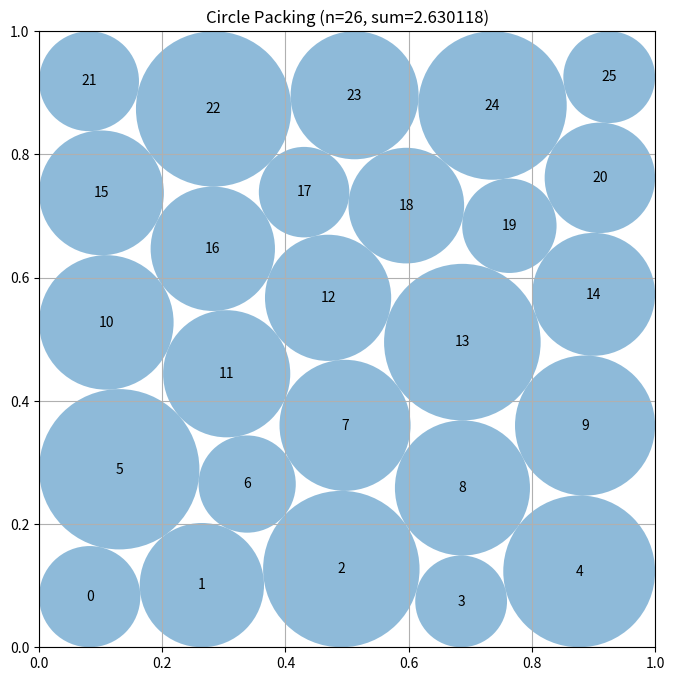

Source code (Python):
# EVOLVE-BLOCK-START
"""Constructor-based circle packing for n=26 circles"""
import numpy as np


def construct_packing():
    """Use deterministic multistart layered SLSQP searches and LP certification."""
    from scipy.optimize import minimize

    n = 26
    ii, jj = np.triu_indices(n, 1)

    def slacks(z):
        p = z[:2 * n].reshape(n, 2)
        r = z[2 * n:]
        d = np.sqrt(np.sum((p[ii] - p[jj]) ** 2, axis=1))
        return np.concatenate((
            p[:, 0] - r, 1.0 - p[:, 0] - r,
            p[:, 1] - r, 1.0 - p[:, 1] - r,
            d - r[ii] - r[jj],
        ))

    def layered_seed(counts, skew):
        """Create a near-hexagonal row seed with a controlled horizontal skew."""
        points = []
        for row, count in enumerate(counts):
            y = 0.085 + 0.2075 * row
            offset = (0.013 if row % 2 else -0.013) + skew * (row - 2)
            xs = np.linspace(0.085, 0.915, count) + offset
            points.extend((x, y) for x in xs)
        return np.asarray(points, dtype=float)

    best_centers = None
    best_radii = None
    best_value = -np.inf
    k = np.arange(n)

    # Moving the six-circle row, and allowing a second six-circle row with a
    # compensating four-circle row, exposes different boundary contact graphs.
    layouts = (
        (5, 5, 6, 5, 5),
        (5, 6, 5, 5, 5),
        (5, 5, 5, 6, 5),
        (5, 6, 5, 6, 4),
    )
    starts = (
        (0.0, 0.004), (1.1, 0.007), (2.3, 0.010),
        (3.7, 0.013), (5.0, 0.016),
    )

    for layout in layouts:
        for skew in (-0.004, 0.0, 0.004):
            seed = layered_seed(layout, skew)
            seed_radii = compute_max_radii(seed)
            seed_value = float(seed_radii.sum())
            if seed_value > best_value:
                best_centers, best_radii, best_value = seed, seed_radii, seed_value

            for phase, amplitude in starts:
                p = seed.copy()
                p[:, 0] += amplitude * np.sin(1.91 * k + phase)
                p[:, 1] += amplitude * np.cos(2.37 * k + 0.71 * phase)
                initial = np.concatenate((p.ravel(), compute_max_radii(p)))
                result = minimize(
                    lambda z: -np.sum(z[2 * n:]),
                    initial,
                    method="SLSQP",
                    bounds=[(0.0, 1.0)] * (2 * n) + [(1e-7, 0.5)] * n,
                    constraints={"type": "ineq", "fun": slacks},
                    options={"maxiter": 550, "ftol": 1e-10, "disp": False},
                )

                # SLSQP occasionally reaches a useful stationary packing while
                # reporting a line-search status; LP certification is decisive.
                candidate = result.x[:2 * n].reshape(n, 2)
                if np.all(np.isfinite(candidate)):
                    radii = compute_max_radii(candidate)
                    value = float(radii.sum())
                    if value > best_value:
                        best_centers, best_radii, best_value = candidate, radii, value

    return best_centers, best_radii, best_value


def compute_max_radii(centers):
    """Maximize total radius for fixed centers using all linear contact bounds."""
    from scipy.optimize import linprog

    n = len(centers)
    ii, jj = np.triu_indices(n, 1)
    distances = np.sqrt(np.sum((centers[ii] - centers[jj]) ** 2, axis=1))

    # Each wall gives r_i <= wall distance; each pair gives r_i+r_j <= d.
    rows = []
    rhs = []
    for i, (x, y) in enumerate(centers):
        row = np.zeros(n)
        row[i] = 1.0
        rows.append(row)
        rhs.append(min(x, y, 1.0 - x, 1.0 - y) - 1e-10)

    for i, j, distance in zip(ii, jj, distances):
        row = np.zeros(n)
        row[i] = row[j] = 1.0
        rows.append(row)
        rhs.append(distance - 1e-10)

    solution = linprog(
        -np.ones(n),
        A_ub=np.asarray(rows),
        b_ub=np.asarray(rhs),
        bounds=[(0.0, None)] * n,
        method="highs",
    )
    if not solution.success:
        return np.zeros(n)

    # Slight shrinkage makes strict evaluator tolerance robust.
    return np.maximum(0.0, solution.x * (1.0 - 1e-9))


# EVOLVE-BLOCK-END


# This part remains fixed (not evolved)
def run_packing():
    """Run the circle packing constructor for n=26"""
    centers, radii, sum_radii = construct_packing()
    return centers, radii, sum_radii


def visualize(centers, radii):
    """
    Visualize the circle packing

    Args:
        centers: np.array of shape (n, 2) with (x, y) coordinates
        radii: np.array of shape (n) with radius of each circle
    """
    import matplotlib.pyplot as plt
    from matplotlib.patches import Circle

    fig, ax = plt.subplots(figsize=(8, 8))

    # Draw unit square
    ax.set_xlim(0, 1)
    ax.set_ylim(0, 1)
    ax.set_aspect("equal")
    ax.grid(True)

    # Draw circles
    for i, (center, radius) in enumerate(zip(centers, radii)):
        circle = Circle(center, radius, alpha=0.5)
        ax.add_patch(circle)
        ax.text(center[0], center[1], str(i), ha="center", va="center")

    plt.title(f"Circle Packing (n={len(centers)}, sum={sum(radii):.6f})")
    plt.show()


if __name__ == "__main__":
    centers, radii, sum_radii = run_packing()
    print(f"Sum of radii: {sum_radii}")
    # AlphaEvolve improved this to 2.635

    # Uncomment to visualize:
    visualize(centers, radii)
